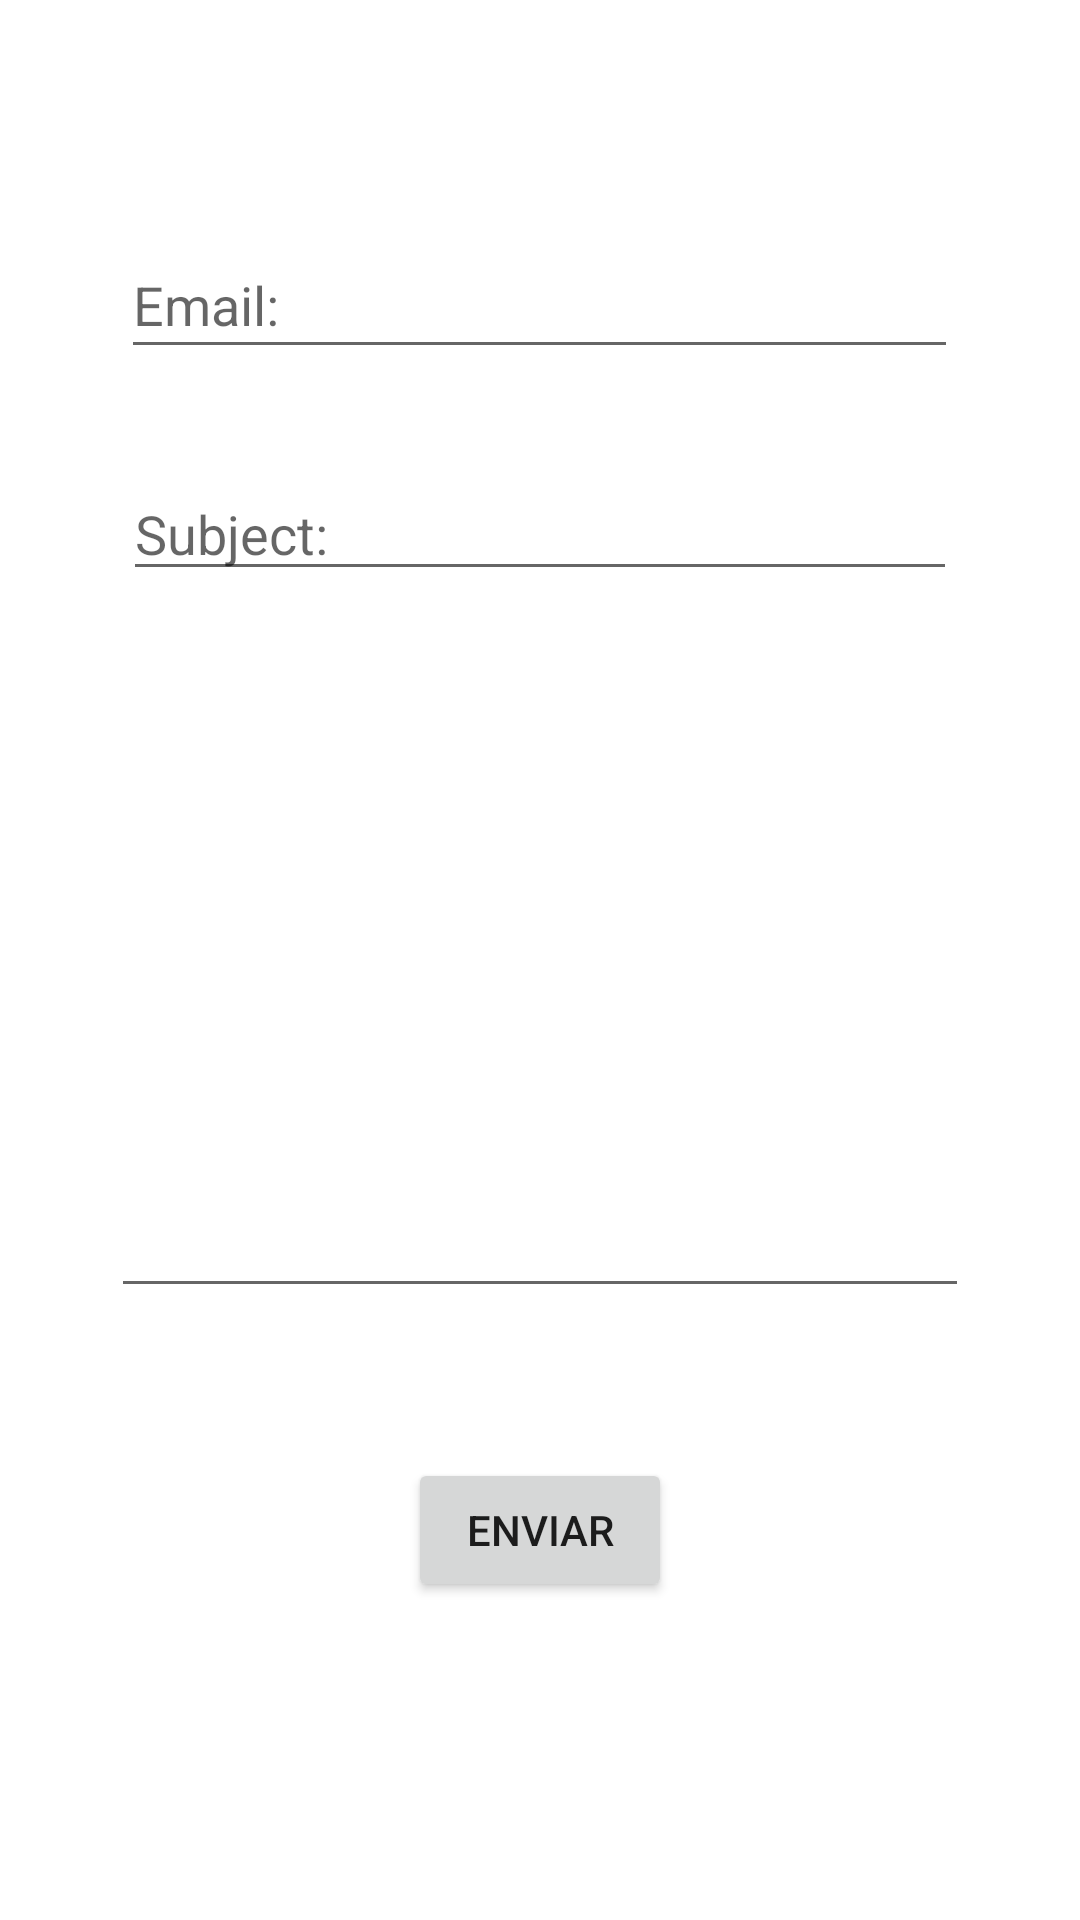

The Android layout XML behind this screen, and the referenced resources:
<!-- AndroidManifest.xml: application theme Theme.TravelMobile -->
<!-- res/layout/activity_email_send_view.xml -->
<?xml version="1.0" encoding="utf-8"?>
<androidx.constraintlayout.widget.ConstraintLayout xmlns:android="http://schemas.android.com/apk/res/android"
    xmlns:app="http://schemas.android.com/apk/res-auto"
    xmlns:tools="http://schemas.android.com/tools"
    android:id="@+id/container_button"
    android:layout_width="match_parent"
    android:layout_height="match_parent"
    tools:context=".EmailSendView">

    <EditText
        android:id="@+id/EmailNameEdit"
        android:layout_width="279dp"
        android:layout_height="46dp"
        android:layout_marginBottom="30dp"
        android:ems="10"
        android:hint="Email:"
        android:inputType="textPersonName"
        app:layout_constraintBottom_toTopOf="@+id/EmailSubjectEdit"
        app:layout_constraintEnd_toEndOf="parent"
        app:layout_constraintHorizontal_bias="0.497"
        app:layout_constraintStart_toStartOf="parent"
        app:layout_constraintTop_toTopOf="parent"
        app:layout_constraintVertical_bias="0.951" />

    <EditText
        android:id="@+id/EmailSubjectEdit"
        android:layout_width="278dp"
        android:layout_height="40dp"
        android:layout_marginBottom="30dp"
        android:ems="10"
        android:hint="Subject:"
        android:inputType="textPersonName"
        app:layout_constraintBottom_toTopOf="@+id/EmailMessageEdit"
        app:layout_constraintEnd_toEndOf="parent"
        app:layout_constraintHorizontal_bias="0.502"
        app:layout_constraintStart_toStartOf="parent" />

    <EditText
        android:id="@+id/EmailMessageEdit"
        android:layout_width="286dp"
        android:layout_height="209dp"
        android:layout_marginBottom="204dp"
        android:ems="10"
        android:gravity="top"
        android:inputType="textPersonName"
        android:textAlignment="gravity"
        app:layout_constraintBottom_toBottomOf="parent"
        app:layout_constraintEnd_toEndOf="parent"
        app:layout_constraintStart_toStartOf="parent" />

    <Button
        android:id="@+id/sendBtn"
        android:layout_width="wrap_content"
        android:layout_height="wrap_content"
        android:text="Enviar"
        app:layout_constraintBottom_toBottomOf="parent"
        app:layout_constraintEnd_toEndOf="parent"
        app:layout_constraintStart_toStartOf="parent"
        app:layout_constraintTop_toTopOf="parent"
        app:layout_constraintVertical_bias="0.821" />

</androidx.constraintlayout.widget.ConstraintLayout>
<!-- resources referenced by this layout -->
<resources>
  <style name="Theme.TravelMobile" parent="Theme.MaterialComponents.DayNight.DarkActionBar">
          
          <item name="colorPrimary">@color/purple_500</item>
          <item name="colorPrimaryVariant">@color/purple_700</item>
          <item name="colorOnPrimary">@color/white</item>
          
          <item name="colorSecondary">@color/teal_200</item>
          <item name="colorSecondaryVariant">@color/teal_700</item>
          <item name="colorOnSecondary">@color/black</item>
          
          <item name="android:statusBarColor">?attr/colorPrimaryVariant</item>
          
      </style>
  <!-- not gathered from this repository: default colours our renderer supplied (Android Studio template values) -->
  <color name="purple_500">#FF6200EE</color>
  <color name="purple_700">#FF3700B3</color>
  <color name="teal_200">#FF03DAC5</color>
  <color name="teal_700">#FF018786</color>
  <color name="black">#FF000000</color>
  <color name="white">#FFFFFFFF</color>
</resources>
